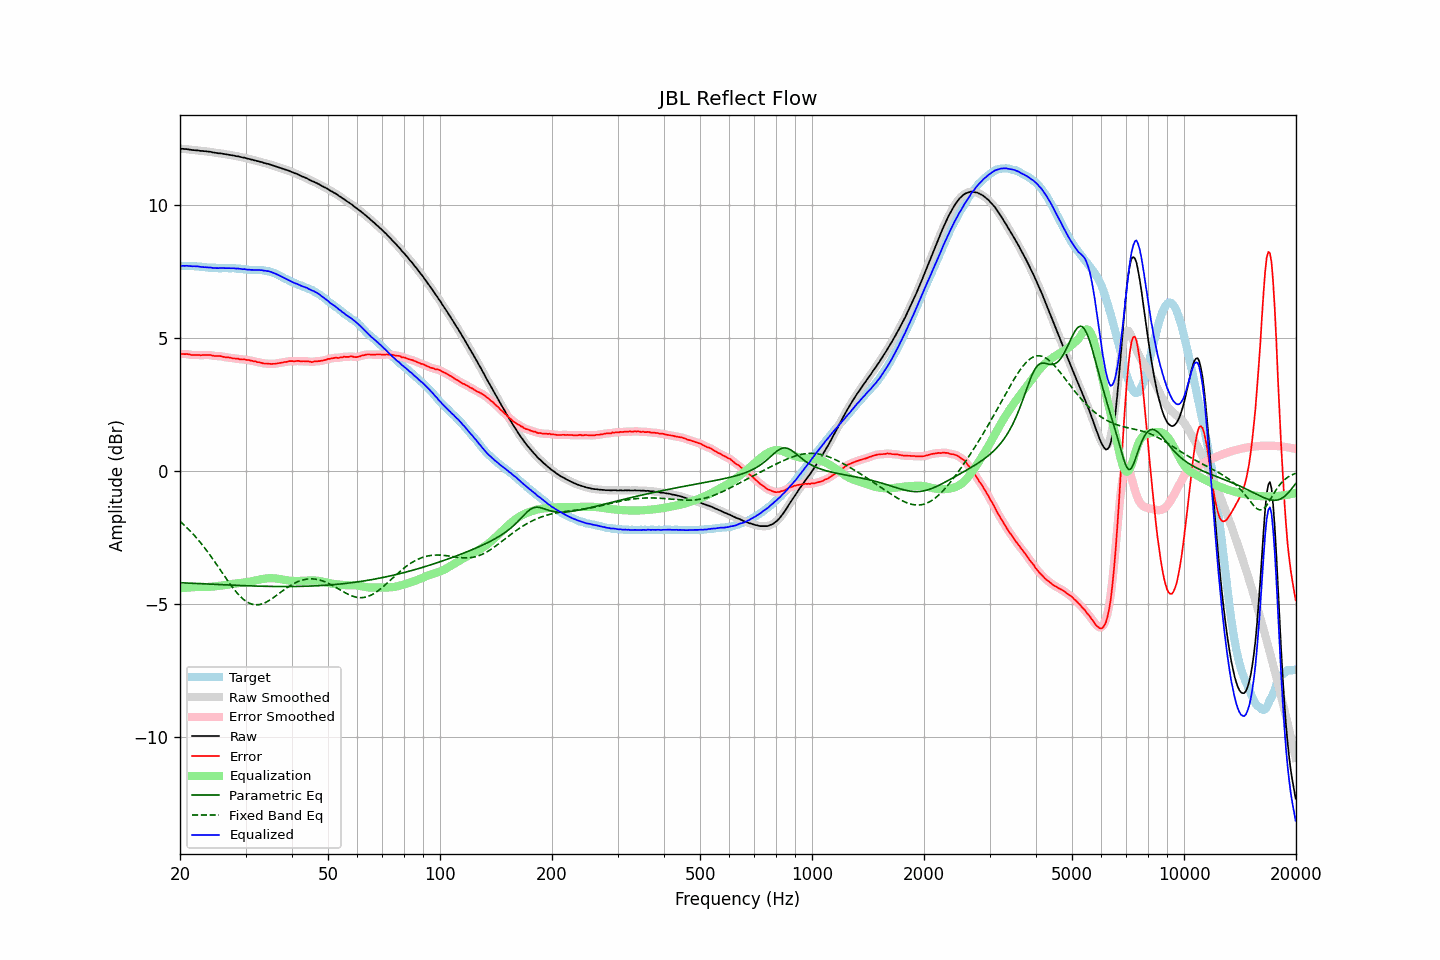

Data behind this chart, as committed beside it:
frequency, raw, error, smoothed, error_smoothed, equalization, parametric_eq, fixed_band_eq, equalized_raw, equalized_smoothed, target
20.00, 12.12, 4.40, 12.12, 4.40, -4.41, -4.20, -1.89, 7.71, 7.71, 7.71
20.20, 12.12, 4.40, 12.12, 4.40, -4.40, -4.20, -1.95, 7.71, 7.71, 7.71
20.40, 12.12, 4.40, 12.12, 4.40, -4.40, -4.21, -2.00, 7.72, 7.72, 7.71
20.61, 12.11, 4.39, 12.11, 4.40, -4.39, -4.21, -2.06, 7.71, 7.72, 7.71
20.81, 12.11, 4.40, 12.11, 4.40, -4.39, -4.21, -2.11, 7.72, 7.72, 7.70
21.02, 12.10, 4.39, 12.10, 4.39, -4.38, -4.22, -2.17, 7.71, 7.71, 7.70
21.23, 12.09, 4.38, 12.09, 4.38, -4.38, -4.22, -2.23, 7.71, 7.71, 7.70
21.44, 12.08, 4.36, 12.08, 4.37, -4.37, -4.22, -2.30, 7.70, 7.70, 7.71
21.66, 12.07, 4.36, 12.07, 4.36, -4.37, -4.22, -2.36, 7.70, 7.70, 7.70
21.87, 12.07, 4.36, 12.06, 4.36, -4.36, -4.23, -2.43, 7.70, 7.70, 7.70
22.09, 12.06, 4.36, 12.06, 4.36, -4.36, -4.23, -2.50, 7.70, 7.70, 7.69
22.31, 12.06, 4.36, 12.05, 4.36, -4.36, -4.23, -2.57, 7.70, 7.69, 7.69
22.54, 12.05, 4.36, 12.05, 4.36, -4.36, -4.24, -2.64, 7.69, 7.69, 7.69
22.76, 12.04, 4.35, 12.04, 4.36, -4.36, -4.24, -2.71, 7.68, 7.68, 7.68
22.99, 12.04, 4.36, 12.03, 4.36, -4.36, -4.24, -2.79, 7.67, 7.67, 7.67
23.22, 12.03, 4.36, 12.03, 4.36, -4.36, -4.24, -2.86, 7.66, 7.67, 7.66
23.45, 12.03, 4.36, 12.02, 4.36, -4.36, -4.25, -2.94, 7.67, 7.66, 7.66
23.69, 12.02, 4.36, 12.02, 4.36, -4.36, -4.25, -3.02, 7.66, 7.66, 7.66
23.92, 12.01, 4.36, 12.01, 4.36, -4.36, -4.25, -3.11, 7.65, 7.66, 7.64
24.16, 12.01, 4.36, 12.00, 4.36, -4.35, -4.26, -3.19, 7.66, 7.65, 7.64
24.40, 11.99, 4.34, 11.99, 4.35, -4.35, -4.26, -3.27, 7.64, 7.64, 7.64
24.65, 11.98, 4.33, 11.98, 4.33, -4.34, -4.26, -3.36, 7.64, 7.64, 7.64
24.89, 11.97, 4.32, 11.97, 4.32, -4.33, -4.26, -3.45, 7.63, 7.63, 7.64
25.14, 11.96, 4.32, 11.96, 4.32, -4.33, -4.27, -3.53, 7.63, 7.63, 7.63
25.39, 11.95, 4.32, 11.95, 4.32, -4.32, -4.27, -3.62, 7.63, 7.63, 7.62
25.65, 11.95, 4.32, 11.94, 4.32, -4.31, -4.27, -3.71, 7.64, 7.63, 7.62
25.91, 11.94, 4.31, 11.94, 4.31, -4.30, -4.28, -3.80, 7.63, 7.63, 7.62
26.16, 11.93, 4.29, 11.93, 4.30, -4.30, -4.28, -3.89, 7.63, 7.63, 7.63
26.43, 11.92, 4.28, 11.92, 4.28, -4.29, -4.28, -3.98, 7.63, 7.63, 7.63
26.69, 11.91, 4.27, 11.91, 4.28, -4.28, -4.28, -4.07, 7.63, 7.63, 7.63
26.96, 11.90, 4.27, 11.90, 4.27, -4.27, -4.29, -4.15, 7.63, 7.63, 7.62
27.23, 11.89, 4.26, 11.89, 4.26, -4.26, -4.29, -4.24, 7.63, 7.63, 7.62
27.50, 11.88, 4.25, 11.88, 4.25, -4.25, -4.29, -4.32, 7.63, 7.63, 7.62
27.77, 11.87, 4.23, 11.87, 4.24, -4.24, -4.29, -4.40, 7.63, 7.62, 7.63
28.05, 11.86, 4.23, 11.86, 4.23, -4.23, -4.30, -4.48, 7.62, 7.62, 7.62
28.33, 11.84, 4.22, 11.84, 4.23, -4.23, -4.30, -4.55, 7.61, 7.62, 7.61
28.62, 11.84, 4.23, 11.83, 4.22, -4.22, -4.30, -4.62, 7.62, 7.61, 7.61
28.90, 11.82, 4.20, 11.82, 4.21, -4.21, -4.30, -4.68, 7.61, 7.61, 7.61
29.19, 11.81, 4.20, 11.81, 4.20, -4.21, -4.31, -4.74, 7.60, 7.60, 7.60
29.48, 11.79, 4.19, 11.79, 4.20, -4.20, -4.31, -4.80, 7.59, 7.59, 7.59
29.78, 11.79, 4.20, 11.78, 4.19, -4.19, -4.31, -4.85, 7.60, 7.59, 7.58
30.08, 11.77, 4.18, 11.77, 4.19, -4.18, -4.31, -4.90, 7.58, 7.58, 7.58
30.38, 11.75, 4.17, 11.75, 4.18, -4.17, -4.32, -4.93, 7.57, 7.58, 7.58
30.68, 11.74, 4.17, 11.73, 4.17, -4.16, -4.32, -4.97, 7.57, 7.57, 7.56
30.99, 11.72, 4.15, 11.72, 4.15, -4.15, -4.32, -4.99, 7.56, 7.57, 7.56
31.30, 11.71, 4.14, 11.71, 4.14, -4.14, -4.32, -5.01, 7.57, 7.56, 7.56
31.61, 11.69, 4.12, 11.69, 4.13, -4.13, -4.32, -5.02, 7.56, 7.56, 7.56
31.93, 11.68, 4.12, 11.68, 4.11, -4.11, -4.33, -5.03, 7.56, 7.56, 7.56
32.24, 11.66, 4.09, 11.66, 4.10, -4.10, -4.33, -5.03, 7.56, 7.56, 7.56
32.57, 11.65, 4.09, 11.65, 4.09, -4.09, -4.33, -5.02, 7.56, 7.56, 7.55
32.89, 11.63, 4.07, 11.63, 4.07, -4.07, -4.33, -5.01, 7.55, 7.55, 7.55
33.22, 11.62, 4.06, 11.61, 4.06, -4.06, -4.33, -5.00, 7.56, 7.55, 7.55
33.55, 11.59, 4.04, 11.59, 4.05, -4.05, -4.33, -4.98, 7.54, 7.54, 7.54
33.89, 11.58, 4.04, 11.58, 4.04, -4.04, -4.34, -4.95, 7.53, 7.53, 7.53
34.23, 11.56, 4.04, 11.56, 4.04, -4.04, -4.34, -4.92, 7.52, 7.52, 7.51
34.57, 11.55, 4.03, 11.55, 4.03, -4.03, -4.34, -4.88, 7.52, 7.51, 7.51
34.92, 11.53, 4.03, 11.53, 4.03, -4.03, -4.34, -4.85, 7.50, 7.50, 7.50
35.27, 11.51, 4.02, 11.51, 4.03, -4.03, -4.34, -4.81, 7.48, 7.48, 7.48
35.62, 11.49, 4.03, 11.49, 4.03, -4.03, -4.34, -4.77, 7.46, 7.46, 7.46
35.97, 11.47, 4.03, 11.47, 4.03, -4.04, -4.34, -4.72, 7.43, 7.43, 7.43
... 635 more rows
